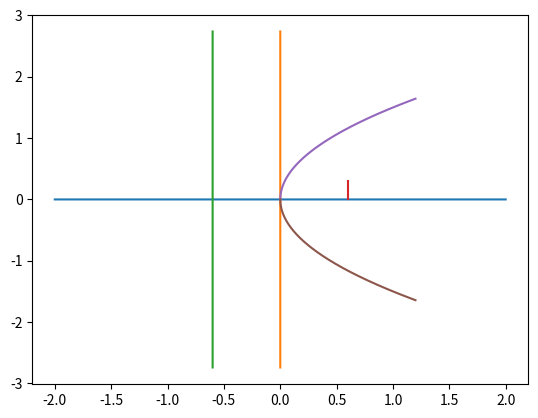

This chart was generated by the following Python code:
import matplotlib.pyplot as plt
import math
#(x-h)**2+y**2=r**2
#(x**2)+(y**2)+dx+ey+f=0
#x**2=4*C y
h=0
k=0
C=0.6
x=[[i/1000 for i in range(int(C*2000))],[k+i/1000 for i in range(int(C*2000))]]
y=[h+10*math.sqrt(i)/4*C for i in x[0]]
y2=[h+10*-math.sqrt(i)/4*C for i in x[0]]
line=[i/1000 for i in range(int(-x[0][-1])*2000,int(x[0][-1])*2000)]
line2=[i/1000*y[-1]/x[0][-1] for i in range(int(-x[0][-1])*2000,int(x[0][-1])*2000)]
zero=[i*0 for i in line]
stdlin=[-C+k for i in line]
plt.plot(line,zero,zero,line2,stdlin,line2,[C+k,C+k],[h,0.5*C+h],x[1],y,x[1],y2)